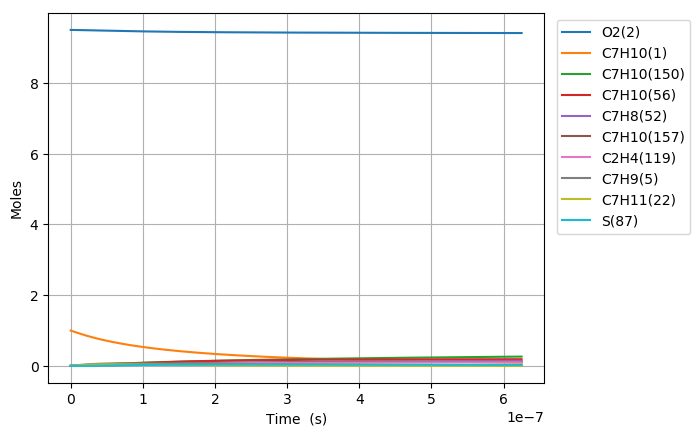

The data file committed next to this chart (first rows):
Time (s), Volume (m^3), N2, Ar, He, Ne, C7H10(1), O2(2), C7H10(21), C7H9(5), C7H11(22), S(68), C7H9O2(58), C7H10(18), C7H10(157), C7H9O2(57), S(82), S(87), C7H8(52), C7H10(150), C7H10(56), S(211), S(207), C7H8(271)
0.0, 0.202, 76.95, 0.0, 0.0, 0.0, 1.0, 9.5, 0.0, 0.0, 0.0, 0.0, 0.0, 0.0, 0.0, 0.0, 0.0, 0.0, 0.0, 0.0, 0.0, 0.0, 0.0, 0.0
1.4366257924257152e-22, 0.202, 76.95, 0.0, 0.0, 0.0, 1, 9.5, 2.6369115297161961e-17, 3.5738420628322059e-16, 3.5738360418174717e-16, 2.654297130213103e-28, 2.6542963401020012e-28, 2.8958273129879313e-16, 3.2655925082777472e-26, 1.5633401036538824e-28, 2.1131005672239932e-41, 6.5756806010182207e-46, 3.9446302318744024e-32, 5.3613286626110988e-26, 1.0932935402886764e-30, 2.4891324216157714e-41, 6.6808458646061705e-46, 2.0803281877773265e-48
4.0225522187920026e-22, 0.202, 76.95, 0.0, 0.0, 0.0, 1, 9.5, 7.3833522832053387e-17, 1.0006757775916486e-15, 1.0006740917080278e-15, 1.6031954666400238e-27, 1.6031919206793608e-27, 8.108316473429378e-16, 1.9724178744036299e-25, 9.4425742244042813e-28, 2.508656384409843e-40, 7.8066607754738295e-45, 2.3825566600511268e-31, 3.2382425112384004e-25, 6.603492983336062e-30, 2.9550417945843918e-40, 7.9314999472980046e-45, 2.4697656245261689e-47
9.194405071524577e-22, 0.202, 76.95, 0.0, 0.0, 0.0, 1, 9.5, 1.6876233790183571e-16, 2.2872589202030282e-15, 2.287255066757131e-15, 7.7186960545293409e-27, 7.7186477260581058e-27, 1.8533294782564965e-15, 9.4963430051297566e-25, 4.546193018927738e-27, 2.4629785339772887e-39, 7.6646314367122922e-44, 1.147098471427556e-30, 1.5590743736192535e-24, 3.1792976151481537e-29, 2.9011584868920984e-39, 7.787193123981438e-44, 2.4248305356637205e-46
1.9538110776989727e-21, 0.202, 76.95, 0.0, 0.0, 0.0, 1, 9.5, 3.586199680413984e-16, 4.8604252054038842e-15, 4.8604170168415082e-15, 3.3709573552359342e-26, 3.3709087869678301e-26, 3.9383251353846891e-15, 4.1473024762727431e-24, 1.9854419290594219e-26, 2.1784140407176757e-38, 6.7792819293150029e-43, 5.0096803944647714e-30, 6.8088873863462035e-24, 1.388482796154926e-28, 2.5658300367823293e-38, 6.8876831393872335e-43, 2.1447351484508913e-45
4.0225522187920026e-21, 0.202, 76.95, 0.0, 0.0, 0.0, 1, 9.5, 7.3833522832051597e-16, 1.0006757775717974e-14, 1.000674091695494e-14, 1.4073083383177507e-25, 1.4072651117082776e-25, 8.108316430845381e-15, 1.7314171395728657e-23, 8.2888292063438016e-26, 1.8309829921682301e-37, 5.6983958267683536e-42, 2.0914429489256535e-29, 2.8425764432635032e-23, 5.7966423505053209e-28, 2.1563785447928052e-37, 5.7895110245237705e-42, 1.8027791222404961e-44
8.160034500978062e-21, 0.202, 76.95, 0.0, 0.0, 0.0, 1, 9.5, 1.4977657488787201e-15, 2.029942291599571e-14, 2.0299388716960524e-14, 5.7493137549003271e-25, 5.7489496160599549e-25, 1.6448298946583987e-14, 7.0734039262211732e-23, 3.3862571784511773e-25, 1.5009778782327785e-36, 4.6718895351290695e-41, 8.5442268673293724e-29, 1.1612852220767583e-22, 2.3681175399177858e-27, 1.7673455505481491e-36, 4.7465881897717674e-41, 1.4780272437076389e-43
1.6434999065350182e-20, 0.202, 76.95, 0.0, 0.0, 0.0, 1, 9.5, 3.016626789995003e-15, 4.0884753195149459e-14, 4.088468431608655e-14, 2.3239645429194744e-24, 2.3236657435053925e-24, 3.3128263677330107e-14, 2.8591829315206865e-22, 1.3687792848960404e-24, 1.215251332573738e-35, 3.7834174175659353e-40, 3.4537131101585684e-28, 4.6941004928059753e-22, 9.5723097253938188e-27, 1.4302974763822107e-35, 3.8439057487773136e-40, 1.1969447823467124e-42
3.298492819409442e-20, 0.202, 76.95, 0.0, 0.0, 0.0, 1, 9.5, 6.05434887222707e-15, 8.2055413747850872e-14, 8.2055275510798068e-14, 9.3445592119518838e-24, 9.3421387406348765e-24, 6.6488191935898122e-14, 1.1496648579321936e-21, 5.5038012372970371e-24, 9.776904132032239e-35, 3.0452235518829039e-39, 1.3887228515723314e-27, 1.8874771238617072e-21, 3.8489836397334946e-26, 1.1497098754821311e-34, 3.0939026260808786e-39, 9.6340529259188234e-42
6.60847864515829e-20, 0.202, 76.95, 0.0, 0.0, 0.0, 1, 9.5, 1.212979303668921e-14, 1.6439673483083586e-13, 1.6439645788605896e-13, 3.7475861868485807e-23, 3.7456380678730835e-23, 1.3320804364133834e-13, 4.6106700904769034e-21, 2.2072704066088996e-23, 7.8381441960242021e-34, 2.4436001548680121e-38, 5.569399755957836e-27, 7.5696271495162765e-21, 1.5436145892936163e-25, 9.201429234462274e-34, 2.4826505631008402e-38, 7.7307207402512441e-41
1.3228450296655984e-19, 0.202, 76.95, 0.0, 0.0, 0.0, 1, 9.5, 2.4280681365605496e-14, 3.2907937690718601e-13, 3.2907882257993224e-13, 1.5009892030963712e-22, 1.4994265696027786e-22, 2.6664772780544437e-13, 1.8466727967367124e-20, 8.8405942626013865e-23, 6.2685377143065592e-33, 1.9578537565321776e-37, 2.2306648856116492e-26, 3.0317989064805847e-20, 6.1825098061957027e-25, 7.3337474903907121e-33, 1.9891232294813027e-37, 6.1939840561312364e-40
2.6468393599651375e-19, 0.202, 76.95, 0.0, 0.0, 0.0, 1, 9.5, 4.8582458023406114e-14, 6.5844466070181692e-13, 6.5844355174108453e-13, 6.0078684853804228e-22, 5.995359979493271e-22, 5.3352701914662881e-13, 7.3915025367261841e-20, 3.5385412900681687e-22, 5.0003002061402733e-32, 1.5674735026886067e-36, 8.9284728208366164e-26, 1.2135094721540694e-19, 2.474615129494388e-24, 5.8105914962299685e-32, 1.5924786852500019e-36, 4.9589534489472142e-39
5.294828020564216e-19, 0.202, 76.95, 0.0, 0.0, 0.0, 1, 9.5, 9.7186011338879517e-14, 1.3171752268620723e-12, 1.3171730091570122e-12, 2.4039299410511917e-21, 2.393934736624638e-21, 1.0672852938814483e-12, 2.9575628274291335e-19, 1.4158771600333644e-21, 3.9727116917912942e-31, 1.2544552467843773e-35, 3.5725521141168587e-25, 4.8556169570969033e-19, 9.9016838411583029e-24, 4.5556935043156769e-31, 1.2744199269789025e-35, 3.9686698808514458e-38
1.0590805341762373e-18, 0.202, 76.95, 0.0, 0.0, 0.0, 1, 9.5, 1.9439311796931508e-13, 2.63463635349254e-12, 2.634631920363361e-12, 9.6172849957059386e-21, 9.5376015181795529e-21, 2.1348006115653829e-12, 1.1832169357307719e-18, 5.6644284250428417e-21, 3.1332536481202883e-30, 1.0037548832447563e-34, 1.4292534749429247e-24, 1.942561680777594e-18, 3.9613182855929655e-23, 3.5025504702478243e-30, 1.019654351479436e-34, 3.1755388756025564e-37
2.1182759984158686e-18, 0.202, 76.95, 0.0, 0.0, 0.0, 1, 9.5, 3.8880733122814112e-13, 5.2695585841981478e-12, 5.2695497282740311e-12, 3.8472269987173426e-20, 3.7839574814242071e-20, 4.2698263198263578e-12, 4.7332466981474373e-18, 2.2659540327906367e-20, 2.4369526797188277e-29, 8.0308029665844595e-34, 5.7174791835476225e-24, 7.7708688777358863e-18, 1.58465626742158e-22, 2.5981588507664477e-29, 8.1568059913870073e-34, 2.540672304070335e-36
4.236666926895131e-18, 0.202, 76.95, 0.0, 0.0, 0.0, 1, 9.5, 7.7763575773761252e-13, 1.0539402956980304e-11, 1.0539385286087262e-11, 1.5389533473393865e-19, 1.4890992230871225e-19, 8.5398580282080601e-12, 1.893370727718015e-17, 9.0641710137892552e-20, 1.8464330417176811e-28, 6.4249496715034069e-33, 2.2870847271420888e-23, 3.1084658375767915e-17, 6.3388829394047427e-22, 1.812814104529068e-28, 6.523829932556026e-33, 2.0326343129807914e-35
8.473448783853656e-18, 0.202, 76.95, 0.0, 0.0, 0.0, 1, 9.5, 1.5552926107238332e-12, 2.107909136006284e-11, 2.1079056169681334e-11, 6.1559380524359735e-19, 5.7688249460087607e-19, 1.7079842614707772e-11, 7.5735970487167669e-17, 3.6257310217624645e-19, 1.3351327026297541e-27, 5.140085415107565e-32, 9.148524968796676e-23, 1.2434050737544101e-16, 2.5356047151192088e-21, 1.1525252137937479e-27, 5.2161109456268199e-32, 1.6261460123598461e-34
1.6947012497770708e-17, 0.202, 76.95, 0.0, 0.0, 0.0, 1, 9.5, 3.1106063165653856e-12, 4.2158466882498296e-11, 4.2158397008740221e-11, 2.462399806893156e-18, 2.1699635255883321e-18, 3.4159496485009786e-11, 3.0294376791792595e-16, 1.4502982464049076e-18, 8.9466036431995657e-27, 4.1121230139037947e-31, 3.6594471598072609e-22, 4.9736184228686391e-16, 1.014252167278754e-20, 6.5106901906327673e-27, 4.1680235983001287e-31, 1.300932191880081e-33
2.542057621168776e-17, 0.202, 76.95, 0.0, 0.0, 0.0, 1, 9.5, 4.665920022276051e-12, 6.3237841198378442e-11, 6.323773691967015e-11, 5.2326145663486287e-18, 4.4230119536268539e-18, 5.1238835070950837e-11, 6.4375273928452166e-16, 3.0818799037500678e-18, 2.3249447822880427e-26, 1.1758153024297793e-30, 7.7763484036441389e-22, 1.0568893712082373e-15, 2.1552922527812184e-20, 1.5625232044972244e-26, 1.1909916631256649e-30, 3.7198642307304238e-33
3.389413992560481e-17, 0.202, 76.95, 0.0, 0.0, 0.0, 1, 9.5, 6.2212337278558276e-12, 8.4317214376799116e-11, 8.4317075902471417e-11, 8.9262377812088065e-18, 7.266937818987745e-18, 6.831785839084644e-11, 1.098160787633829e-15, 5.2573122292121011e-18, 4.5201523420201518e-26, 2.4801426568614618e-30, 1.3265556194954592e-21, 1.8029196514374408e-15, 3.6766807074705974e-20, 2.8646280884751534e-26, 2.5106096375523011e-30, 7.8462840568013758e-33
5.084126735343891e-17, 0.202, 76.95, 0.0, 0.0, 0.0, 1, 9.5, 9.3318611387081947e-12, 1.2647595825070792e-10, 1.2647575168981375e-10, 1.8480666383568345e-17, 1.4154945557073258e-17, 1.0247516517726452e-10, 2.2735804586078302e-15, 1.0884542976452825e-17, 1.0895286882985292e-25, 6.7740713365369572e-30, 2.7464691126358611e-21, 3.7326800720596469e-15, 7.6121118932114021e-20, 6.4031668637789052e-26, 6.8502652149879291e-30, 2.1430671391929727e-32
6.778839478127301e-17, 0.202, 76.95, 0.0, 0.0, 0.0, 1, 9.5, 1.2442488549079235e-11, 1.68634698416759e-10, 1.6863442406409847e-10, 3.1430794708009556e-17, 2.2740882388002544e-17, 1.3663131276983764e-10, 3.8667270337228691e-15, 1.851165806716035e-17, 2.0519962852405756e-25, 1.4173675887153612e-29, 4.6710286407779092e-21, 6.3482490307859578e-15, 1.2946219530879118e-19, 1.1413845711545504e-25, 1.432008498424793e-29, 4.4840176876990075e-32
8.473552220910711e-17, 0.202, 76.95, 0.0, 0.0, 0.0, 1, 9.5, 1.5553115958934573e-11, 2.1079343492974918e-10, 2.107930927815378e-10, 4.8019170717856229e-17, 3.2826424281433293e-17, 1.7078621849096195e-10, 5.9074241353433794e-15, 2.8281467347815525e-17, 3.3819460356177268e-25, 2.5802721656083136e-29, 7.1362803274483444e-21, 9.6985898446680691e-15, 1.9778908965916899e-19, 1.8008989318813991e-25, 2.6045192725011823e-29, 8.1629883326184608e-32
1.1862977706477531e-16, 0.202, 76.95, 0.0, 0.0, 0.0, 1, 9.5, 2.1774370777065748e-11, 2.9511089830982021e-10, 2.9511041901619205e-10, 9.2339185709741299e-17, 5.6048046378803557e-17, 2.3909222713517607e-10, 1.1359487488167611e-14, 5.438349568031425e-17, 7.2134178508583813e-25, 6.8127277108639811e-29, 1.3722823169053169e-20, 1.8649585245187575e-14, 3.8034164741576825e-19, 3.6056864969083956e-25, 6.8594747928460527e-29, 2.1552716096682504e-31
1.8641828677611172e-16, 0.202, 76.95, 0.0, 0.0, 0.0, 1, 9.5, 3.4216880407048724e-11, 4.6374579139031746e-10, 4.6374502695868903e-10, 2.2527957547306678e-16, 1.0995231130378918e-16, 3.7568913092725166e-10, 2.7712216685946561e-14, 1.326751384054016e-16, 1.9570074470547258e-24, 2.6344081260989107e-28, 3.3479551745829735e-20, 4.549688953290259e-14, 9.2791891653325214e-19, 9.1460067691757441e-25, 2.6373104190823575e-28, 8.3341001337729977e-31
2.5420679648744815e-16, 0.202, 76.95, 0.0, 0.0, 0.0, 1, 9.5, 4.6659390028652012e-11, 6.3238064355578062e-10, 6.3237957548116518e-10, 4.1733779088490136e-16, 1.6978543493523829e-16, 5.1226587236235084e-10, 5.1335260093628153e-14, 2.4577808876764965e-16, 3.8208837393964273e-24, 6.5380111622269888e-28, 6.2022017100590216e-20, 8.4280326038746235e-14, 1.7190015321391111e-18, 1.726261924211893e-24, 6.5152514654311839e-28, 2.0683163963136793e-30
3.8978381591012095e-16, 0.202, 76.95, 0.0, 0.0, 0.0, 1, 9.5, 7.1544409246727115e-11, 9.6965023838262377e-10, 9.6964849432057005e-10, 9.7875345715854644e-16, 2.9404421212095546e-16, 7.8535893304613526e-10, 1.2038020650653649e-13, 5.7637109830390107e-16, 9.4342954130726274e-24, 2.374667575343558e-27, 1.4545620674827619e-19, 1.9763575822524589e-13, 4.0314623704071318e-18, 4.1221154605043494e-24, 2.3404925294443973e-27, 7.5121489180246243e-30
6.609378547554666e-16, 0.202, 76.95, 0.0, 0.0, 0.0, 1, 9.5, 1.2131444758235328e-10, 1.6441890040782297e-09, 1.6441856191942498e-09, 2.8107647389787413e-15, 5.4697953878951064e-16, 1.3313036624816652e-09, 3.456286000448323e-13, 1.6549996885040739e-15, 2.8201710651912888e-23, 1.186716737411737e-26, 4.1771980376293489e-19, 5.674402163547722e-13, 1.1577515854172566e-17, 1.2003167687515815e-23, 1.14231277734275e-26, 3.7539446014713069e-29
9.320918936008122e-16, 0.202, 76.95, 0.0, 0.0, 0.0, 1, 9.5, 1.710844857839492e-10, 2.3187272096780118e-09, 2.3187217936797956e-09, 5.5883306478094592e-15, 8.007613001890788e-16, 1.8769269180702902e-09, 6.8704002688067084e-13, 3.2900807233461723e-15, 5.7022800381808353e-23, 3.2454984760528987e-26, 8.3050852286198697e-19, 1.1279568340174947e-12, 2.3018360601184941e-17, 2.4002328323979091e-23, 3.069977085177431e-26, 1.0266100838417179e-28
1.2032459324461578e-15, 0.202, 76.95, 0.0, 0.0, 0.0, 1, 9.5, 2.2085452385151595e-10, 2.9932648568959756e-09, 2.9932570177919303e-09, 9.3114364977770077e-15, 1.0538603639082828e-15, 2.4222292158397895e-09, 1.1445487398519627e-12, 5.4814293528019532e-15, 9.5897322416236577e-23, 6.8350972674110108e-26, 1.3838214827159229e-18, 1.8790776699060586e-12, 3.8353971783272964e-17, 4.011822946909157e-23, 6.3611445312306709e-26, 2.161983974485384e-28
1.4743999712915034e-15, 0.202, 76.95, 0.0, 0.0, 0.0, 1, 9.5, 2.7062456178505399e-10, 3.6678019455795922e-09, 3.6677912915421533e-09, 1.3980070808750647e-14, 1.3066180496630539e-15, 2.9672110717025612e-09, 1.7180873537949892e-12, 8.2288567992256249e-15, 1.4482517154770095e-22, 1.2390904421922686e-25, 2.0776583220256639e-18, 2.8206920935051917e-12, 5.7584338968969618e-17, 6.0349474030801303e-23, 1.1349776506100654e-25, 3.9191722985506745e-28
2.0167080489821946e-15, 0.202, 76.95, 0.0, 0.0, 0.0, 1, 9.5, 3.7016463725004538e-10, 5.0168744471880293e-09, 5.0168569879939567e-09, 2.6153887765087198e-14, 1.8119613401654783e-15, 4.0562152808579422e-09, 3.2130056994617253e-12, 1.5391251873330487e-14, 2.728404732043697e-22, 3.1015628403602794e-25, 3.8869031198756943e-18, 5.2749935858087355e-12, 1.0772932538229814e-16, 1.1315284054929529e-22, 2.7541972432565214e-25, 9.8093180344173783e-28
2.559016126672886e-15, 0.202, 76.95, 0.0, 0.0, 0.0, 1, 9.5, 4.697047121789256e-10, 6.3659447155176058e-09, 6.3659188831156021e-09, 4.2109701214655445e-14, 2.3172828037045357e-15, 5.1439434064290253e-09, 5.1712578680974418e-12, 2.4775760096823291e-14, 4.410678466713466e-22, 6.2612308177583342e-25, 6.2582417704494914e-18, 8.4899793624639677e-12, 1.7345328463018651e-16, 1.8240128363372654e-22, 5.3968488754001395e-25, 1.9800924904083477e-27
3.101324204363577e-15, 0.202, 76.95, 0.0, 0.0, 0.0, 1, 9.5, 5.6924478657169745e-10, 7.7150127519222005e-09, 7.7149769769902946e-09, 6.1847428044837635e-14, 2.8228121452907669e-15, 6.2303992798989148e-09, 7.5922800010470887e-12, 3.6380797949852983e-14, 6.4950643532001142e-22, 1.1085894299327451e-24, 9.1916732828268963e-18, 1.2464723700935895e-11, 2.5475618553600541e-16, 2.680830841804823e-22, 9.2777387145829901e-25, 3.505613457662766e-27
3.643632282054268e-15, 0.202, 76.95, 0.0, 0.0, 0.0, 1, 9.5, 6.687848604283629e-10, 9.0640785582874501e-09, 9.0640312696991807e-09, 8.5366987192151496e-14, 3.3282318810004087e-15, 7.3155864187775372e-09, 1.0475515051792715e-11, 5.0204797342730419e-14, 8.9815532954589188e-22, 1.7940377233667231e-24, 1.2687196878588016e-17, 1.7198312062680242e-11, 3.5163800274913026e-16, 3.7018663736939008e-22, 1.4575007144879968e-24, 5.6727272278082143e-27
4.185940359744959e-15, 0.202, 76.95, 0.0, 0.0, 0.0, 1, 9.5, 7.6832493374892422e-10, 1.0413142135952053e-08, 1.0413081761320904e-08, 1.1266830009331211e-13, 3.8337292094714831e-15, 8.3995079955704506e-09, 1.3820422275617764e-11, 6.6246232435589155e-14, 1.1870137699261038e-21, 2.7180160573159247e-24, 1.6744811861600222e-17, 2.2689856672918371e-11, 4.6409871321766781e-16, 4.8870065088823803e-22, 2.1432151679444376e-24, 8.5936728367349382e-27
5.270556515126342e-15, 0.202, 76.95, 0.0, 0.0, 0.0, 1, 9.5, 9.6740507878174253e-10, 1.3111262611713601e-08, 1.3111171341618128e-08, 1.7861587222739531e-13, 4.8444769278969039e-15, 1.0563566309033127e-08, 2.1893112140814424e-11, 1.0497535538568882e-13, 1.8853557179177714e-21, 5.4227483307894567e-24, 2.6546312785624371e-17, 3.5943299457096257e-11, 7.357567099991255e-16, 7.7491525324713818e-22, 4.0317949169455397e-24, 1.7142659754387548e-26
6.246711054969586e-15, 0.202, 76.95, 0.0, 0.0, 0.0, 1, 9.5, 1.1465772074778245e-09, 1.553956343304021e-08, 1.5539438964955152e-08, 2.509014981900668e-13, 5.7542545227049795e-15, 1.2506918952142499e-08, 3.0732105838763804e-11, 1.4740006001101247e-13, 2.6513716096133131e-21, 9.0260355050573095e-24, 3.7290008311055343e-17, 5.0454831446642215e-11, 1.0335284662478734e-15, 1.0885201527982325e-21, 6.374352515881048e-24, 2.8529504932339985e-26
7.386429796830197e-15, 0.202, 76.95, 0.0, 0.0, 0.0, 1, 9.5, 1.3557713694814135e-09, 1.8374740604826805e-08, 1.8374570900491793e-08, 3.5080222978155918e-13, 6.8164658522122287e-15, 1.4770765281802753e-08, 4.2934224739197427e-11, 2.0599417346947666e-13, 3.7105760024523182e-21, 1.4920199240878282e-23, 5.2138374583989738e-17, 7.0487817642558689e-11, 1.4450649846735569e-15, 1.5217279253971358e-21, 9.9446768528534993e-24, 4.7151995795947326e-26
8.526148538690808e-15, 0.202, 76.95, 0.0, 0.0, 0.0, 1, 9.5, 1.5649655291172289e-09, 2.1209907979474277e-08, 2.1209686049964163e-08, 4.6740363724999252e-13, 7.8786518498770213e-15, 1.7029101513242987e-08, 5.7159190953513973e-11, 2.7433604138357431e-13, 4.9473503387977374e-21, 2.2946111242281025e-23, 6.9469336374073553e-17, 9.3841839522343132e-11, 1.9254088623996207e-15, 2.0270753945392606e-21, 1.4468411571990749e-23, 7.250417624629961e-26
1.0036152709764788e-14, 0.202, 76.95, 0.0, 0.0, 0.0, 1, 9.5, 1.8421251807542636e-09, 2.4966183308279185e-08, 2.496588139959063e-08, 6.4760761462929279e-13, 9.2859255744531251e-15, 2.0012701020441201e-08, 7.9112744401480233e-11, 3.7987029732370963e-13, 6.8594075446893624e-21, 3.7426403929676377e-23, 9.6254458788234668e-17, 1.2988436924210271e-10, 2.6677834509038874e-15, 2.8075320196088486e-21, 2.2000771595796878e-23, 1.1823266768037473e-25
1.1546156880838767e-14, 0.202, 76.95, 0.0, 0.0, 0.0, 1, 9.5, 2.1192848282351361e-09, 2.8722441497040282e-08, 2.8722047286988218e-08, 8.5712393846946571e-13, 1.0693209286683174e-14, 2.2986706855935186e-08, 1.045970296558427e-10, 5.0245785804719381e-13, 9.0831282980064759e-21, 5.6996314332854456e-23, 1.2739734743224853e-16, 1.7172352347634131e-10, 3.5309372828229197e-15, 3.7141941453943663e-21, 3.1347679060593033e-23, 1.8001628803096669e-25
1.3056161051912746e-14, 0.202, 76.95, 0.0, 0.0, 0.0, 1, 9.5, 2.3964444715598913e-09, 3.2478682578355136e-08, 3.2478183713864165e-08, 1.0959509032993663e-12, 1.2100457224522846e-14, 2.5951158763461751e-08, 1.3360069722672681e-10, 6.4206617300113766e-13, 1.1618494454828163e-20, 8.2424239478737642e-23, 1.6289798555514976e-16, 2.1934066905750646e-10, 4.5148698062006968e-15, 4.7468208767429322e-21, 4.2552230901744782e-23, 2.6027098072158891e-25
1.4566165222986726e-14, 0.202, 76.95, 0.0, 0.0, 0.0, 1, 9.5, 2.6736041107285797e-09, 3.6234906584696616e-08, 3.6234290681924757e-08, 1.3640868046157721e-12, 1.3507669811172524e-14, 2.8906094061512626e-08, 1.6611244898398195e-10, 7.9866277016962473e-13, 1.4465487883473198e-20, 1.1447883392203791e-22, 2.0275635646386244e-16, 2.7271725713912995e-10, 5.6195804704205595e-15, 5.9051718997212603e-21, 5.5642092385508219e-23, 3.6141143167841499e-25
1.6076169394060705e-14, 0.202, 76.95, 0.0, 0.0, 0.0, 1, 9.5, 2.9507637457412435e-09, 3.9991113548403617e-08, 3.9990368192876656e-08, 1.6615299375100015e-12, 1.4914928322166369e-14, 3.1851548271352995e-08, 2.0212102682469923e-10, 9.7221523063029949e-13, 1.7624090479158275e-20, 1.5392960870428352e-22, 2.469724434985923e-16, 3.3183480459042321e-10, 6.8450687256104916e-15, 7.1890072932612874e-21, 7.0635167086921424e-23, 4.8585295876875221e-25
1.7586173565134685e-14, 0.202, 76.95, 0.0, 0.0, 0.0, 1, 9.5, 3.2279233765979322e-09, 4.3747303501841625e-08, 4.3746416248426128e-08, 1.9882785974940314e-12, 1.6322219179390187e-14, 3.4787555599984169e-08, 2.4161521574299997e-10, 1.1626912037314193e-12, 2.1094284129444524e-20, 2.0154655919206892e-22, 2.955462300380853e-16, 3.9667489903600552e-10, 8.191334022924958e-15, 8.5980876415669973e-21, 8.7543006403837036e-23, 6.3601034947706657e-25
1.9096177736208664e-14, 0.202, 76.95, 0.0, 0.0, 0.0, 1, 9.5, 3.5050830032986898e-09, 4.7503476477437795e-08, 4.7502434850279641e-08, 2.3443310798507194e-12, 1.7729411364706246e-14, 3.7714149161647729e-08, 2.8458383864293458e-10, 1.3700583945901728e-12, 2.4876050661178265e-20, 2.5810046428615377e-22, 3.4847769949397005e-16, 4.6721919033986171e-10, 9.6583758143932237e-15, 1.0132173941685091e-20, 1.063722458695754e-22, 8.1429880260822063e-25
2.0606181907282644e-14, 0.202, 76.95, 0.0, 0.0, 0.0, 1, 9.5, 3.7822426258435633e-09, 5.1259632507392454e-08, 5.1258424000143788e-08, 2.7296856797341697e-12, 1.9136543553470654e-14, 4.0631361311293298e-08, 3.3101575535024918e-10, 1.5942845654278946e-12, 2.8969371938241815e-20, 3.2436285234634499e-22, 4.057668353137331e-16, 5.4344938898280627e-10, 1.1246193553057115e-14, 1.1791027613189499e-20, 1.2712646786951035e-22, 1.0231338258648882e-24
2.2116186078356623e-14, 0.202, 76.95, 0.0, 0.0, 0.0, 1, 9.5, 4.0594022442325975e-09, 5.5015771623599636e-08, 5.5014383699725181e-08, 3.1443406922932276e-12, 2.0543901208937644e-14, 4.3539223725443021e-08, 3.8089986306285878e-10, 1.8353375380033587e-12, 3.337422996003698e-20, 4.0110593895519008e-22, 4.6741362097957047e-16, 6.2534726680203182e-10, 1.2954786692961246e-14, 1.3574410515993736e-20, 1.4980674798662091e-22, 1.2649310430730803e-24
2.3626190249430602e-14, 0.202, 76.95, 0.0, 0.0, 0.0, 1, 9.5, 4.3365618584658407e-09, 5.8771893858342876e-08, 5.8770313950729996e-08, 3.588294413095774e-12, 2.1951313261187211e-14, 4.6437767624170576e-08, 4.3422509787641013e-10, 2.0931852011003594e-12, 3.8090606592655484e-20, 4.8910244314605673e-22, 5.3341804001435782e-16, 7.1289465949565814e-10, 1.4784154689367453e-14, 1.5482085006329845e-20, 1.7441273035560523e-22, 1.5421056237120378e-24
2.5136194420504582e-14, 0.202, 76.95, 0.0, 0.0, 0.0, 1, 9.5, 4.6137214685433351e-09, 6.2527999244331576e-08, 6.2526214754864363e-08, 4.0615451377448041e-12, 2.3358122165107996e-14, 4.9327023713238051e-08, 4.9098043281935211e-10, 2.3677955040645712e-12, 4.3118483376337329e-20, 5.8912573748549528e-22, 6.0378007597090053e-16, 8.0607346339680291e-10, 1.6734296998437993e-14, 1.7513813889302515e-20, 2.0094257345173651e-22, 1.8570727550622007e-24
2.664619859157856e-14, 0.202, 76.95, 0.0, 0.0, 0.0, 1, 9.5, 4.8908810744651296e-09, 6.6284087812959589e-08, 6.6282086113833981e-08, 4.5640911623387297e-12, 2.4764918067911696e-14, 5.2207022448860248e-08, 5.5115487909756325e-10, 2.6591364641831909e-12, 4.8457842305393875e-20, 7.0194966661651652e-22, 6.7849971244430912e-16, 9.0486563751689067e-10, 1.8805213077630332e-14, 1.9669360471872622e-20, 2.2939402516496971e-22, 2.2122470825811785e-24
2.815620276265254e-14, 0.202, 76.95, 0.0, 0.0, 0.0, 1, 9.5, 5.1680406762312688e-09, 7.0040159595218686e-08, 7.0037928029344687e-08, 5.0959307826890304e-12, 2.6172638598387558e-14, 5.5077793945668725e-08, 6.1473748194060266e-10, 2.9671761532122183e-12, 5.410866598682013e-20, 8.283488660854894e-22, 7.5757693305392396e-16, 1.0092531967262119e-09, 2.099690238515261e-14, 2.194848846282126e-20, 2.5976420992304109e-22, 2.6100437093294807e-24
2.9666206933726523e-14, 0.202, 76.95, 0.0, 0.0, 0.0, 1, 9.5, 5.4452002738417964e-09, 7.3796214623873994e-08, 7.3793740503102434e-08, 5.6570622946462676e-12, 2.7580388423745477e-14, 5.793936811990096e-08, 6.8171732164612856e-10, 3.2918827025888462e-12, 6.0070935890239351e-20, 9.690986331697918e-22, 8.4101172145229531e-16, 1.1192182134685717e-09, 2.3309364380234391e-14, 2.4350962015044243e-20, 2.9205003696380073e-22, 3.0528777984394812e-24
3.1176211104800506e-14, 0.202, 76.95, 0.0, 0.0, 0.0, 1, 9.5, 5.7223598672967573e-09, 7.7552252932090149e-08, 7.754952353681292e-08, 6.2474839941603685e-12, 2.8986811829400926e-14, 6.0791774690410381e-08, 7.5208351397023448e-10, 3.6332243046630584e-12, 6.6344632754690705e-20, 1.1249748951748147e-21, 9.2880406132446974e-16, 1.2347428184021246e-09, 2.5742598523112916e-14, 2.6876545733776777e-20, 3.2624822031674495e-22, 3.5431644749309308e-24
3.4196219446948465e-14, 0.202, 76.95, 0.0, 0.0, 0.0, 1, 9.5, 6.2766790417401607e-09, 8.5064279508672249e-08, 8.5061001290914406e-08, 7.5161911405976112e-12, 3.1801137152259449e-14, 6.6469203251132067e-08, 9.0293159648695287e-10, 4.3656857466048478e-12, 7.9826238724944614e-20, 1.4852135831010511e-21, 1.1174613304067203e-15, 1.4823996060483645e-09, 3.0971381098685865e-14, 3.2296104369996314e-20, 4.0036833352493789e-22, 4.6757553846005776e-24
3.7216227789096423e-14, 0.202, 76.95, 0.0, 0.0, 0.0, 1, 9.5, 6.8309981995618362e-09, 9.257623958212759e-08, 9.2572361305292448e-08, 8.9020385925074581e-12, 3.4611695582898942e-14, 7.2110314560836346e-08, 1.0671953596221813e-09, 5.1643072450681495e-12, 9.4553336189202691e-20, 1.915284544018525e-21, 1.3235486104586201e-15, 1.7520817608668611e-09, 3.668324581480135e-14, 3.8205290282377994e-20, 4.8209690690579223e-22, 6.02713561581204e-24
4.023623613124438e-14, 0.202, 76.95, 0.0, 0.0, 0.0, 1, 9.5, 7.3853173407621419e-09, 1.0008813338882614e-07, 1.0008360359358873e-07, 1.0405012721804813e-11, 3.7434397299855397e-14, 7.7715341463911512e-08, 1.244788987947808e-09, 6.0288365295061476e-12, 1.1052579315807111e-19, 2.4214174661212861e-21, 1.5470657721510822e-15, 2.0436483943191891e-09, 4.287818839038479e-14, 4.4602236476516091e-20, 5.7140547359154375e-22, 7.616624000531967e-24
4.325624447339234e-14, 0.202, 76.95, 0.0, 0.0, 0.0, 1, 9.5, 7.9396364653414237e-09, 1.0759996121249518e-07, 1.075947281694435e-07, 1.2025099901885343e-11, 4.0236835380273103e-14, 8.3284515128913248e-08, 1.4356272147916403e-09, 6.9590222891277922e-12, 1.2774343679563557e-19, 3.0098520414519259e-21, 1.7880126866702129e-15, 2.3569595187937838e-09, 4.9556204560327246e-14, 5.148508315356035e-20, 6.6826553996681756e-22, 9.4635389700354263e-24
4.62762528155403e-14, 0.202, 76.95, 0.0, 0.0, 0.0, 1, 9.5, 8.4939555733000414e-09, 1.1511172325050829e-07, 1.1510573504649526e-07, 1.3762286507796947e-11, 4.3071997753120988e-14, 8.8818065165142578e-08, 1.6396253190548079e-09, 7.9546141718596615e-12, 1.4620617198513345e-19, 3.6868378570284389e-21, 2.0463892257214557e-15, 2.6918760423808414e-09, 5.6717290075792038e-14, 5.8851977429986672e-20, 7.7264869794173292e-22, 1.1587198352718126e-23
... 920 more rows
